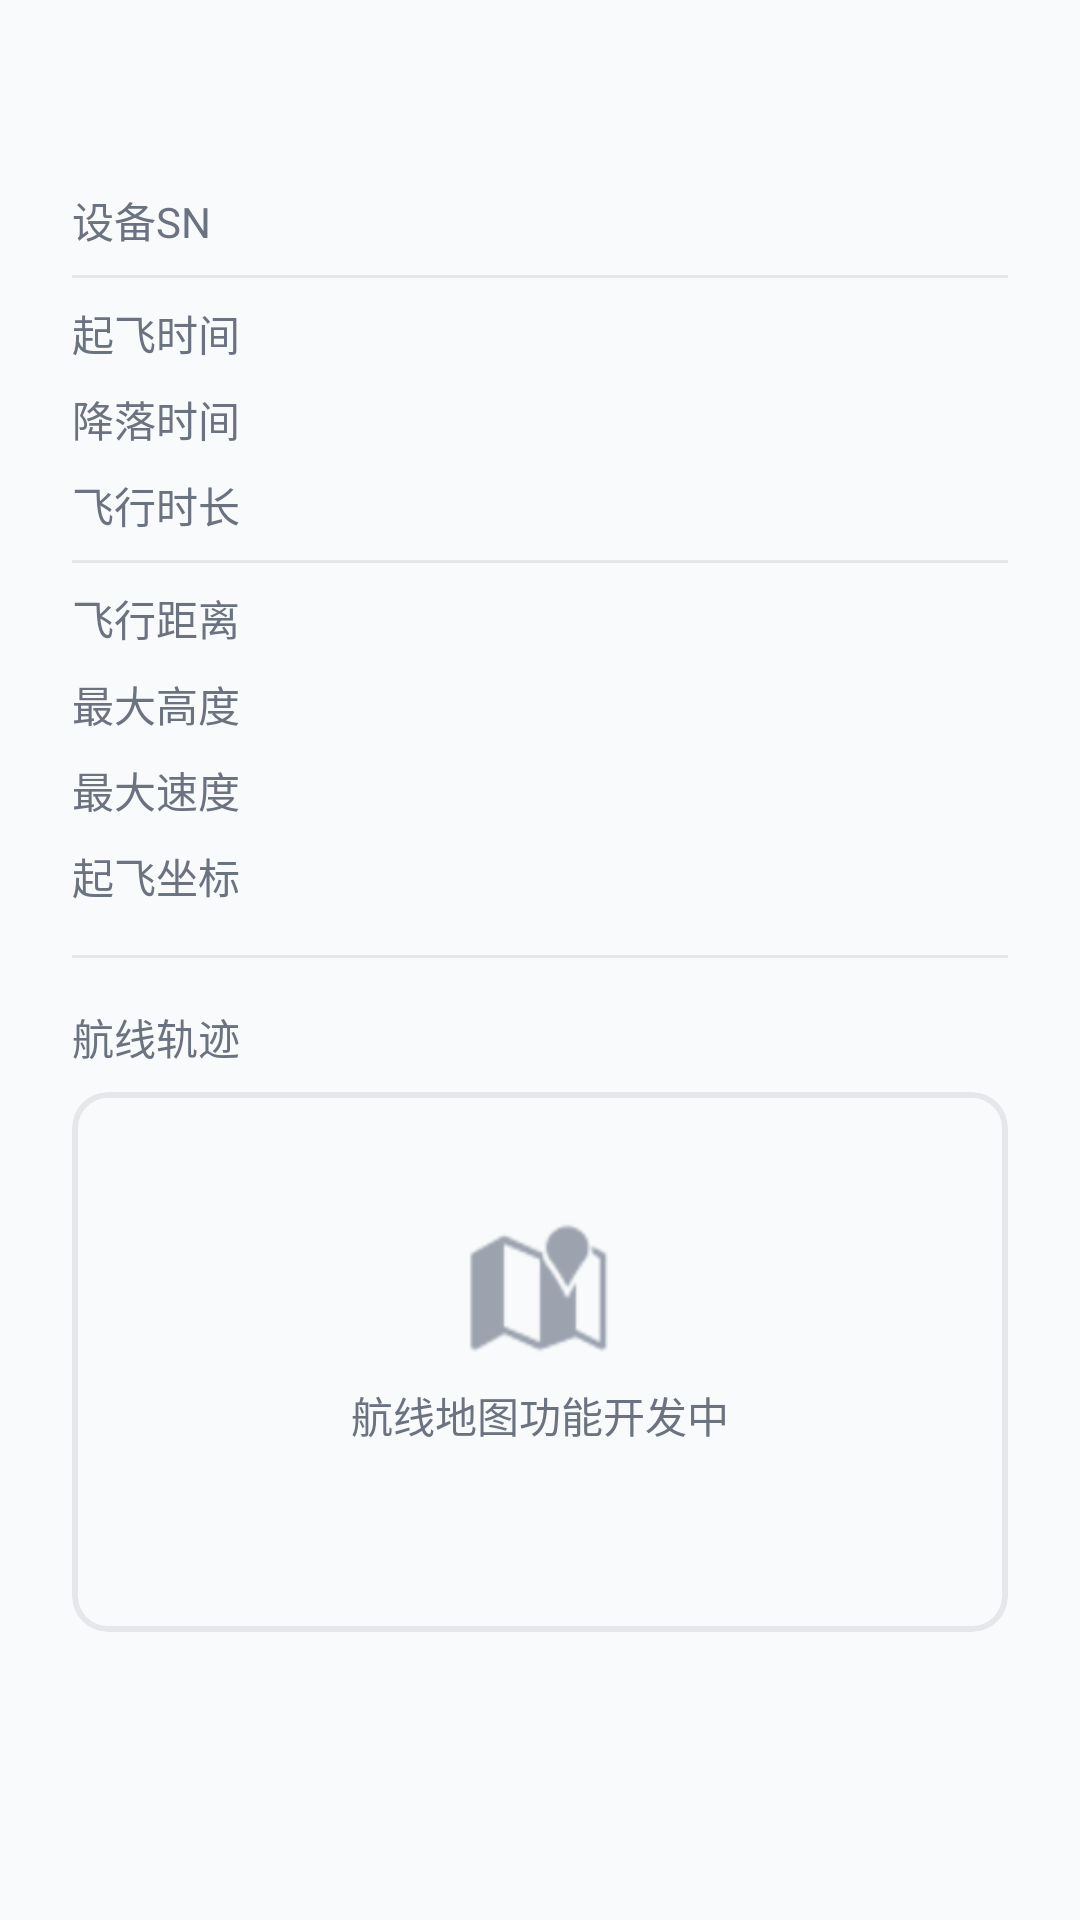

Produce the Android XML layout that renders to this screen, including the resource entries it uses.
<!-- AndroidManifest.xml: application theme Theme.MSDKSample -->
<!-- res/layout/dialog_flight_detail.xml -->
<?xml version="1.0" encoding="utf-8"?>
<ScrollView xmlns:android="http://schemas.android.com/apk/res/android"
    xmlns:app="http://schemas.android.com/apk/res-auto"
    android:layout_width="match_parent"
    android:layout_height="wrap_content"
    android:fillViewport="true">

    <LinearLayout
        android:layout_width="match_parent"
        android:layout_height="wrap_content"
        android:orientation="vertical"
        android:padding="@dimen/spacing_lg">

        
        <TextView
            android:id="@+id/tvStatus"
            android:layout_width="wrap_content"
            android:layout_height="wrap_content"
            android:paddingStart="@dimen/spacing_sm"
            android:paddingEnd="@dimen/spacing_sm"
            android:paddingTop="2dp"
            android:paddingBottom="2dp"
            android:textSize="@dimen/text_sm"
            android:textStyle="bold" />

        
        <LinearLayout
            android:layout_width="match_parent"
            android:layout_height="wrap_content"
            android:layout_marginTop="@dimen/spacing_md"
            android:gravity="center_vertical">

            <TextView
                android:layout_width="wrap_content"
                android:layout_height="wrap_content"
                android:text="设备SN"
                android:textColor="@color/text_secondary"
                android:textSize="@dimen/text_sm"
                android:layout_marginEnd="@dimen/spacing_sm" />

            <TextView
                android:id="@+id/tvSn"
                android:layout_width="wrap_content"
                android:layout_height="wrap_content"
                android:textColor="@color/text_primary"
                android:textSize="@dimen/text_sm"
                android:fontFamily="monospace" />
        </LinearLayout>

        
        <View
            android:layout_width="match_parent"
            android:layout_height="1dp"
            android:layout_marginTop="@dimen/spacing_sm"
            android:background="@color/border" />

        
        <LinearLayout
            android:layout_width="match_parent"
            android:layout_height="wrap_content"
            android:layout_marginTop="@dimen/spacing_sm"
            android:gravity="center_vertical">

            <TextView
                android:layout_width="0dp"
                android:layout_height="wrap_content"
                android:layout_weight="1"
                android:text="起飞时间"
                android:textColor="@color/text_secondary"
                android:textSize="@dimen/text_sm" />

            <TextView
                android:id="@+id/tvStartTime"
                android:layout_width="wrap_content"
                android:layout_height="wrap_content"
                android:textColor="@color/text_primary"
                android:textSize="@dimen/text_sm" />
        </LinearLayout>

        
        <LinearLayout
            android:layout_width="match_parent"
            android:layout_height="wrap_content"
            android:layout_marginTop="@dimen/spacing_sm"
            android:gravity="center_vertical">

            <TextView
                android:layout_width="0dp"
                android:layout_height="wrap_content"
                android:layout_weight="1"
                android:text="降落时间"
                android:textColor="@color/text_secondary"
                android:textSize="@dimen/text_sm" />

            <TextView
                android:id="@+id/tvEndTime"
                android:layout_width="wrap_content"
                android:layout_height="wrap_content"
                android:textColor="@color/text_primary"
                android:textSize="@dimen/text_sm" />
        </LinearLayout>

        
        <LinearLayout
            android:layout_width="match_parent"
            android:layout_height="wrap_content"
            android:layout_marginTop="@dimen/spacing_sm"
            android:gravity="center_vertical">

            <TextView
                android:layout_width="0dp"
                android:layout_height="wrap_content"
                android:layout_weight="1"
                android:text="飞行时长"
                android:textColor="@color/text_secondary"
                android:textSize="@dimen/text_sm" />

            <TextView
                android:id="@+id/tvDuration"
                android:layout_width="wrap_content"
                android:layout_height="wrap_content"
                android:textColor="@color/text_primary"
                android:textSize="@dimen/text_sm" />
        </LinearLayout>

        
        <View
            android:layout_width="match_parent"
            android:layout_height="1dp"
            android:layout_marginTop="@dimen/spacing_sm"
            android:background="@color/border" />

        
        <LinearLayout
            android:layout_width="match_parent"
            android:layout_height="wrap_content"
            android:layout_marginTop="@dimen/spacing_sm"
            android:gravity="center_vertical">

            <TextView
                android:layout_width="0dp"
                android:layout_height="wrap_content"
                android:layout_weight="1"
                android:text="飞行距离"
                android:textColor="@color/text_secondary"
                android:textSize="@dimen/text_sm" />

            <TextView
                android:id="@+id/tvDistance"
                android:layout_width="wrap_content"
                android:layout_height="wrap_content"
                android:textColor="@color/text_primary"
                android:textSize="@dimen/text_sm" />
        </LinearLayout>

        
        <LinearLayout
            android:layout_width="match_parent"
            android:layout_height="wrap_content"
            android:layout_marginTop="@dimen/spacing_sm"
            android:gravity="center_vertical">

            <TextView
                android:layout_width="0dp"
                android:layout_height="wrap_content"
                android:layout_weight="1"
                android:text="最大高度"
                android:textColor="@color/text_secondary"
                android:textSize="@dimen/text_sm" />

            <TextView
                android:id="@+id/tvMaxAltitude"
                android:layout_width="wrap_content"
                android:layout_height="wrap_content"
                android:textColor="@color/text_primary"
                android:textSize="@dimen/text_sm" />
        </LinearLayout>

        
        <LinearLayout
            android:layout_width="match_parent"
            android:layout_height="wrap_content"
            android:layout_marginTop="@dimen/spacing_sm"
            android:gravity="center_vertical">

            <TextView
                android:layout_width="0dp"
                android:layout_height="wrap_content"
                android:layout_weight="1"
                android:text="最大速度"
                android:textColor="@color/text_secondary"
                android:textSize="@dimen/text_sm" />

            <TextView
                android:id="@+id/tvMaxSpeed"
                android:layout_width="wrap_content"
                android:layout_height="wrap_content"
                android:textColor="@color/text_primary"
                android:textSize="@dimen/text_sm" />
        </LinearLayout>

        
        <LinearLayout
            android:layout_width="match_parent"
            android:layout_height="wrap_content"
            android:layout_marginTop="@dimen/spacing_sm"
            android:gravity="center_vertical">

            <TextView
                android:layout_width="0dp"
                android:layout_height="wrap_content"
                android:layout_weight="1"
                android:text="起飞坐标"
                android:textColor="@color/text_secondary"
                android:textSize="@dimen/text_sm" />

            <TextView
                android:id="@+id/tvHomeCoord"
                android:layout_width="wrap_content"
                android:layout_height="wrap_content"
                android:textColor="@color/text_primary"
                android:textSize="@dimen/text_sm" />
        </LinearLayout>

        
        <View
            android:layout_width="match_parent"
            android:layout_height="1dp"
            android:layout_marginTop="@dimen/spacing_md"
            android:background="@color/border" />

        
        <TextView
            android:layout_width="wrap_content"
            android:layout_height="wrap_content"
            android:layout_marginTop="@dimen/spacing_md"
            android:text="航线轨迹"
            android:textColor="@color/text_secondary"
            android:textSize="@dimen/text_sm" />

        
        <com.google.android.material.card.MaterialCardView
            android:id="@+id/cardMapArea"
            android:layout_width="match_parent"
            android:layout_height="wrap_content"
            android:layout_marginTop="@dimen/spacing_sm"
            app:cardCornerRadius="@dimen/radius_lg"
            app:cardElevation="0dp"
            app:strokeColor="@color/border"
            app:strokeWidth="2dp"
            app:cardBackgroundColor="@color/background">

            <LinearLayout
                android:layout_width="match_parent"
                android:layout_height="180dp"
                android:gravity="center"
                android:orientation="vertical">

                <ImageView
                    android:layout_width="48dp"
                    android:layout_height="48dp"
                    android:src="@android:drawable/ic_dialog_map"
                    android:tint="@color/text_tertiary"
                    android:contentDescription="航线地图占位" />

                <TextView
                    android:id="@+id/tvMapHint"
                    android:layout_width="wrap_content"
                    android:layout_height="wrap_content"
                    android:layout_marginTop="@dimen/spacing_sm"
                    android:text="航线地图功能开发中"
                    android:textColor="@color/text_secondary"
                    android:textSize="@dimen/text_sm" />

                <TextView
                    android:id="@+id/tvPathCount"
                    android:layout_width="wrap_content"
                    android:layout_height="wrap_content"
                    android:layout_marginTop="@dimen/spacing_xs"
                    android:textColor="@color/text_tertiary"
                    android:textSize="@dimen/text_xs" />
            </LinearLayout>
        </com.google.android.material.card.MaterialCardView>

    </LinearLayout>
</ScrollView>
<!-- resources referenced by this layout -->
<resources>
  <color name="background">#F9FAFB</color>
  <color name="border">#E5E7EB</color>
  <color name="text_primary">#1F2937</color>
  <color name="text_secondary">#6B7280</color>
  <color name="text_tertiary">#9CA3AF</color>
  <dimen name="radius_lg">12dp</dimen>
  <dimen name="spacing_lg">24dp</dimen>
  <dimen name="spacing_md">16dp</dimen>
  <dimen name="spacing_sm">8dp</dimen>
  <dimen name="spacing_xs">4dp</dimen>
  <dimen name="text_sm">14sp</dimen>
  <dimen name="text_xs">12sp</dimen>
  <style name="Theme.MSDKSample" parent="Base.Theme.MSDKSample" />
  <style name="Base.Theme.MSDKSample" parent="Theme.Material3.DayNight.NoActionBar">
          
          <item name="colorPrimary">@color/primary</item>
          <item name="colorPrimaryVariant">@color/primary_dark</item>
          <item name="colorOnPrimary">@color/white</item>
          
          
          <item name="colorSecondary">@color/secondary</item>
          <item name="colorSecondaryVariant">@color/secondary_dark</item>
          <item name="colorOnSecondary">@color/white</item>
          
          
          <item name="android:colorBackground">@color/background</item>
          <item name="colorSurface">@color/surface</item>
          <item name="colorOnSurface">@color/text_primary</item>
          
          
          <item name="colorError">@color/error</item>
          <item name="colorOnError">@color/white</item>
          
          
          <item name="android:statusBarColor">@color/primary</item>
          <item name="android:navigationBarColor">@color/surface</item>
          <item name="android:windowLightStatusBar">false</item>
          
          
          <item name="android:textColorPrimary">@color/text_primary</item>
          <item name="android:textColorSecondary">@color/text_secondary</item>
          
          
          <item name="materialButtonStyle">@style/Widget.App.Button</item>
          
          
          <item name="textInputStyle">@style/Widget.App.TextInputLayout</item>
      </style>
  <color name="primary">#2563EB</color>
  <color name="primary_dark">#1D4ED8</color>
  <color name="white">#FFFFFF</color>
  <color name="secondary">#4F46E5</color>
  <color name="secondary_dark">#4338CA</color>
  <color name="surface">#FFFFFF</color>
  <color name="error">#EF4444</color>
  <style name="Widget.App.Button" parent="Widget.Material3.Button">
          <item name="backgroundTint">@color/primary</item>
          <item name="cornerRadius">24dp</item>
          <item name="android:textColor">@color/white</item>
          <item name="android:textAllCaps">false</item>
          <item name="android:paddingTop">12dp</item>
          <item name="android:paddingBottom">12dp</item>
      </style>
  <style name="Widget.App.TextInputLayout" parent="Widget.Material3.TextInputLayout.OutlinedBox">
          <item name="boxStrokeColor">@color/primary</item>
          <item name="boxStrokeWidth">2dp</item>
          <item name="boxCornerRadiusTopStart">8dp</item>
          <item name="boxCornerRadiusTopEnd">8dp</item>
          <item name="boxCornerRadiusBottomStart">8dp</item>
          <item name="boxCornerRadiusBottomEnd">8dp</item>
          <item name="hintTextColor">@color/text_secondary</item>
          <item name="android:textColorHint">@color/text_secondary</item>
          <item name="errorTextColor">@color/error</item>
      </style>
</resources>
